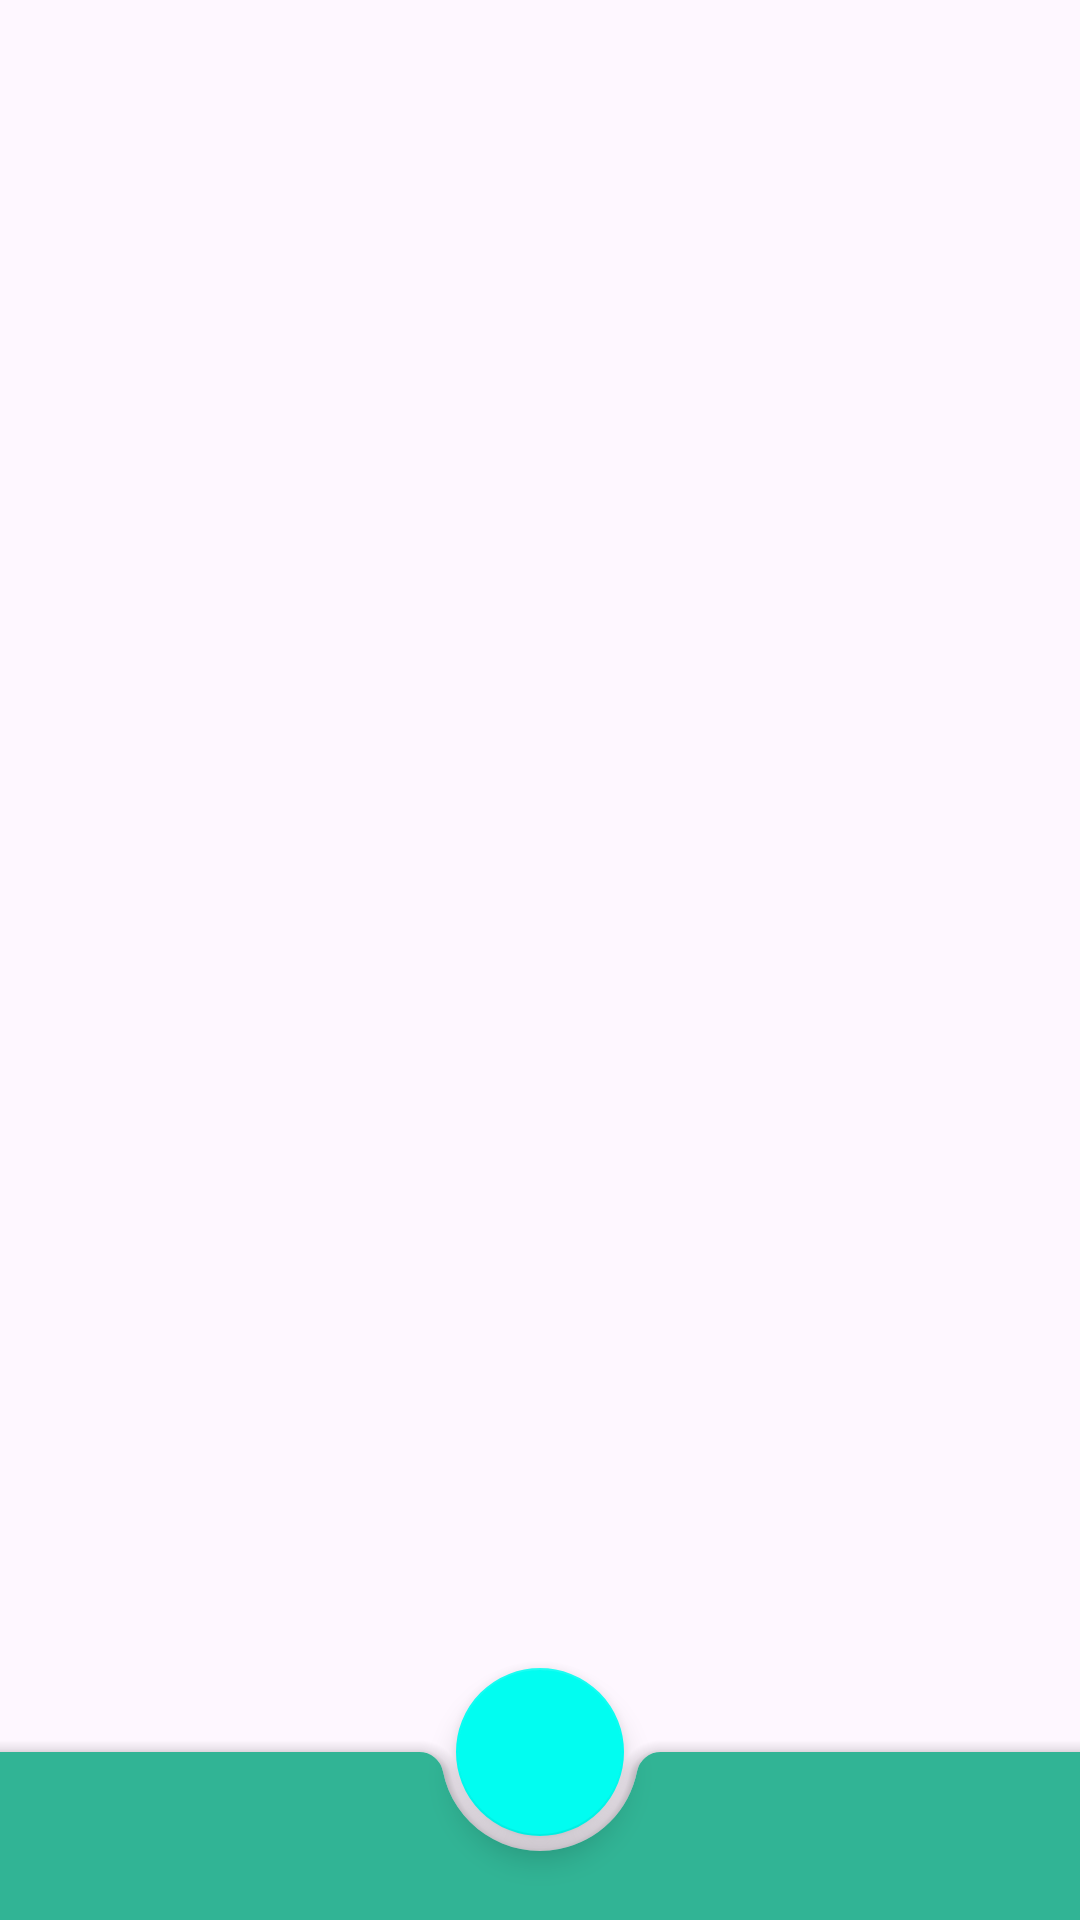

Reconstruct the res/layout file that produces this screen, plus the resources it refers to.
<!-- AndroidManifest.xml: application theme Theme.NMedia -->
<!-- res/layout/ac_new_post.xml -->
<?xml version="1.0" encoding="utf-8"?>
<androidx.coordinatorlayout.widget.CoordinatorLayout xmlns:android="http://schemas.android.com/apk/res/android"
    xmlns:app="http://schemas.android.com/apk/res-auto"
    xmlns:tools="http://schemas.android.com/tools"
    android:id="@+id/main"
    android:layout_width="match_parent"
    android:layout_height="match_parent"
    tools:context=".activity.NewPostActivity">

    <EditText
        android:id="@+id/edit"
        android:layout_width="match_parent"
        android:layout_height="match_parent"
        android:background="@android:color/transparent"
        android:gravity="start|top"
        android:inputType="textMultiLine"
        tools:ignore="Autofill,LabelFor" />

    <com.google.android.material.bottomappbar.BottomAppBar
        android:id="@+id/bottomAppBar"
        style="@style/Widget.MaterialComponents.BottomAppBar.Colored"
        android:layout_width="match_parent"
        android:layout_height="wrap_content"
        android:layout_gravity="bottom"
        app:backgroundTint="#31B495" />

    <com.google.android.material.floatingactionbutton.FloatingActionButton
        android:id="@+id/ok"
        style="@style/Widget.MaterialComponents.FloatingActionButton"
        android:layout_width="wrap_content"
        android:layout_height="wrap_content"
        android:contentDescription="@string/post_save"
        app:backgroundTint="#01FDF1"
        app:rippleColor="@color/red"
        app:layout_anchor="@id/bottomAppBar"
        app:maxImageSize="48dp"
        app:srcCompat="@drawable/ok_done"/>

</androidx.coordinatorlayout.widget.CoordinatorLayout>
<!-- resources referenced by this layout -->
<resources>
  <string name="post_save">Post save</string>
  <style name="Theme.NMedia" parent="Base.Theme.NMedia">
          <item name="colorPrimary">@color/white</item>
          <item name="colorPrimaryDark">@color/white</item>
          <item name="android:textColorLink">#0DAEC7</item>
      </style>
  <style name="Base.Theme.NMedia" parent="Theme.Material3.DayNight.NoActionBar">
          
          
          <item name="color">@color/black</item>
  
      </style>
  <!-- not gathered from this repository: default colours our renderer supplied (Android Studio template values) -->
  <color name="black">#FF000000</color>
  <color name="white">#FFFFFFFF</color>
</resources>
